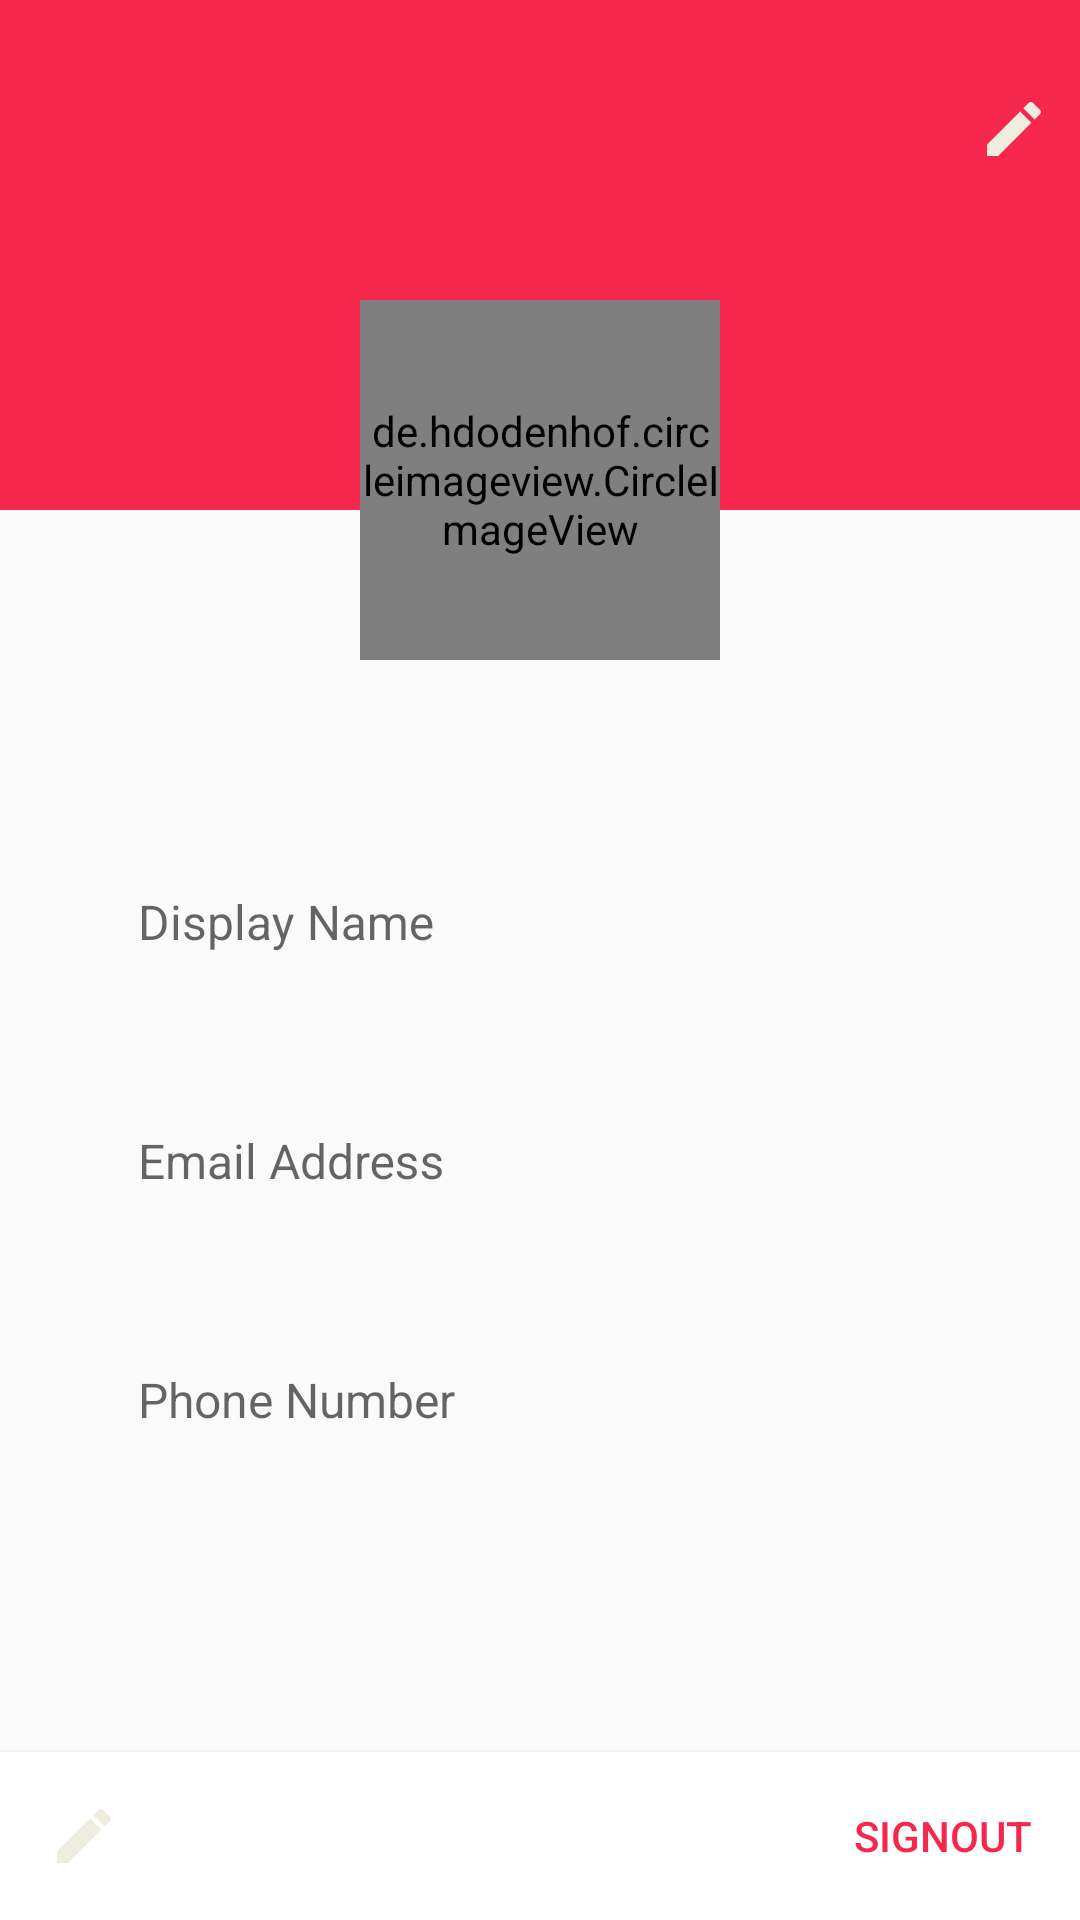

Layout XML and referenced resources for this Android screen:
<!-- AndroidManifest.xml: application theme CustomTheme -->
<!-- res/layout/activity_detail_profile.xml -->
<?xml version="1.0" encoding="utf-8"?>
<RelativeLayout xmlns:android="http://schemas.android.com/apk/res/android"
    xmlns:app="http://schemas.android.com/apk/res-auto"
    xmlns:tools="http://schemas.android.com/tools"
    android:layout_width="match_parent"
    android:layout_height="match_parent"
    tools:context=".DetailProfile">


    <ImageView
        android:layout_width="match_parent"
        android:layout_height="170dp"
        android:background="@color/pink1"/>


    <de.hdodenhof.circleimageview.CircleImageView
        android:id="@+id/profileImage"
        android:layout_width="120dp"
        android:layout_height="120dp"
        android:src="@drawable/profile_general_image"
        app:civ_border_width="2dp"
        android:layout_centerHorizontal="true"
        android:contextClickable="true"
        app:civ_border_color="@color/pink1"
        android:layout_marginTop="100dp"/>


        <RelativeLayout
            android:id="@+id/displayNameLayout"
            android:layout_width="wrap_content"
            android:layout_height="wrap_content"
            android:layout_below="@+id/profileImage"
            android:layout_centerHorizontal="true"
            android:layout_marginHorizontal="30dp"
            android:layout_marginTop="50dp">
            <com.google.android.material.textfield.TextInputLayout

                android:layout_width="match_parent"
                android:layout_height="wrap_content"

                app:hintTextColor="@color/blackcolor"
                android:hint="Display Name"
                >
                <EditText
                    android:id="@+id/displayName"
                    android:layout_width="match_parent"
                    android:layout_height="wrap_content"
                    android:padding="16dp"
                    android:textSize="16dp"
                    android:background="@null"
                    android:inputType="textPersonName"

                    />

            </com.google.android.material.textfield.TextInputLayout>

            <ImageView
                android:id="@+id/displayNamedoneButton"
                android:layout_width="wrap_content"
                android:layout_height="wrap_content"
                android:layout_alignParentRight="true"
                android:layout_marginTop="25dp"
                android:src="@drawable/done_icon_black"
                android:padding="6dp"
                android:visibility="invisible"/>
            <ProgressBar
                android:id="@+id/nameProgress"
                android:layout_width="24dp"
                android:layout_height="24dp"
                android:layout_alignParentRight="true"
                android:layout_marginTop="25dp"
                android:padding="6dp"
                android:indeterminateTint="@color/blackcolor"
                android:visibility="invisible"/>
        </RelativeLayout>



    <RelativeLayout
        android:id="@+id/emailAddressLayout"
        android:layout_width="wrap_content"
        android:layout_height="wrap_content"
        android:layout_centerHorizontal="true"
        android:layout_marginHorizontal="30dp"
        android:layout_marginTop="15dp"
        android:layout_below="@+id/displayNameLayout">
        <com.google.android.material.textfield.TextInputLayout
            android:layout_width="match_parent"
            android:layout_height="wrap_content"
            app:hintTextColor="@color/blackcolor"
            android:hint="Email Address">

            <EditText
                android:id="@+id/emailAddress"
                android:layout_width="match_parent"
                android:layout_height="wrap_content"
                android:background="@null"
                android:textSize="16dp"
                android:padding="16dp"
                android:inputType="textEmailAddress"/>
        </com.google.android.material.textfield.TextInputLayout>

        <ImageView
            android:id="@+id/emaildoneButton"
            android:layout_width="wrap_content"
            android:layout_height="wrap_content"
            android:layout_alignParentRight="true"
            android:layout_marginTop="25dp"
            android:padding="6dp"
            android:src="@drawable/done_icon_black"
            android:visibility="invisible"/>

        <ProgressBar
            android:id="@+id/emailProgress"
            android:layout_width="24dp"
            android:layout_height="24dp"
            android:layout_alignParentRight="true"
            android:layout_marginTop="25dp"
            android:padding="6dp"
            android:indeterminateTint="@color/blackcolor"
            android:visibility="invisible"/>
    </RelativeLayout>

    <RelativeLayout
        android:id="@+id/phoneNumberLayout"
        android:layout_width="wrap_content"
        android:layout_height="wrap_content"
        android:layout_centerHorizontal="true"
        android:layout_marginHorizontal="30dp"
        android:layout_below="@+id/emailAddressLayout"
        android:layout_marginTop="15dp">

        <com.google.android.material.textfield.TextInputLayout
            android:layout_width="match_parent"
            android:layout_height="wrap_content"
            app:hintTextColor="@color/blackcolor"
            android:hint="Phone Number"
            >

            <EditText
                android:id="@+id/phoneNumber"
                android:layout_width="match_parent"
                android:layout_height="wrap_content"
                android:background="@null"
                android:textSize="16dp"
                android:inputType="phone"
                android:padding="16dp" />


        </com.google.android.material.textfield.TextInputLayout>
        <ImageView
            android:id="@+id/phonedoneButton"
            android:layout_width="wrap_content"
            android:layout_height="wrap_content"
            android:layout_alignParentRight="true"
            android:layout_marginTop="25dp"
            android:padding="6dp"
            android:src="@drawable/done_icon_black"
            android:visibility="invisible"/>

        <ProgressBar
            android:id="@+id/phoneProgress"
            android:layout_width="24dp"
            android:layout_height="24dp"
            android:layout_alignParentRight="true"
            android:layout_marginTop="25dp"
            android:padding="6dp"
            android:indeterminateTint="@color/blackcolor"
            android:visibility="invisible"/>

    </RelativeLayout>

    <ImageView
        android:id="@+id/editButton"
        android:layout_width="wrap_content"
        android:layout_height="wrap_content"
        android:layout_alignParentRight="true"
        android:layout_marginTop="21dp"
        android:padding="10dp"
        android:src="@drawable/ic_baseline_edit_24" />
    <ImageView
        android:id="@+id/doneButton"
        android:layout_width="wrap_content"
        android:layout_height="wrap_content"
        android:layout_alignParentRight="true"
        android:layout_marginTop="21dp"
        android:padding="10dp"
        android:src="@drawable/done_icon"
        android:visibility="invisible"/>

    <ImageView
        android:id="@+id/backButton"
        android:layout_width="wrap_content"
        android:layout_height="wrap_content"
        android:src="@drawable/ic_round_arrow_back_24"
        android:layout_marginTop="21dp"
        android:padding="10dp"
        />

    <ImageView
        android:id="@+id/clearButton"
        android:layout_width="wrap_content"
        android:layout_height="wrap_content"
        android:src="@drawable/clear_icon"
        android:layout_marginTop="21dp"
        android:padding="10dp"

        android:visibility="invisible"/>

    <Button
        android:id="@+id/signoutButton"
        android:layout_width="match_parent"
        android:layout_height="wrap_content"
        android:padding="16dp"
        android:text="SigNOUT"
        android:background="@color/colorwhite"
        android:textColor="@color/pink1"
        android:textAlignment="textEnd"
        android:drawableStart="@drawable/ic_baseline_edit_24"
        android:layout_alignParentBottom="true"/>


</RelativeLayout>
<!-- resources referenced by this layout -->
<resources>
  <color name="blackcolor">#000000</color>
  <color name="colorwhite">#ffffff</color>
  <color name="pink1">#F6274d</color>
  <!-- drawable clear_icon (drawable) -->
  <vector xmlns:android="http://schemas.android.com/apk/res/android"
      android:width="24dp"
      android:height="24dp"
      android:viewportWidth="24"
      android:viewportHeight="24"
      android:tint="@color/blackcolor">
    <path
        android:fillColor="@android:color/black"
        android:pathData="M18.3,5.71c-0.39,-0.39 -1.02,-0.39 -1.41,0L12,10.59 7.11,5.7c-0.39,-0.39 -1.02,-0.39 -1.41,0 -0.39,0.39 -0.39,1.02 0,1.41L10.59,12 5.7,16.89c-0.39,0.39 -0.39,1.02 0,1.41 0.39,0.39 1.02,0.39 1.41,0L12,13.41l4.89,4.89c0.39,0.39 1.02,0.39 1.41,0 0.39,-0.39 0.39,-1.02 0,-1.41L13.41,12l4.89,-4.89c0.38,-0.38 0.38,-1.02 0,-1.4z"/>
  </vector>
  <!-- drawable done_icon (drawable) -->
  <vector xmlns:android="http://schemas.android.com/apk/res/android"
      android:width="24dp"
      android:height="24dp"
      android:viewportWidth="24"
      android:viewportHeight="24"
      android:tint="@color/white">
    <path
        android:fillColor="@android:color/white"
        android:pathData="M9,16.2l-3.5,-3.5c-0.39,-0.39 -1.01,-0.39 -1.4,0 -0.39,0.39 -0.39,1.01 0,1.4l4.19,4.19c0.39,0.39 1.02,0.39 1.41,0L20.3,7.7c0.39,-0.39 0.39,-1.01 0,-1.4 -0.39,-0.39 -1.01,-0.39 -1.4,0L9,16.2z"/>
  </vector>
  <!-- drawable done_icon_black (drawable) -->
  <vector xmlns:android="http://schemas.android.com/apk/res/android"
      android:width="24dp"
      android:height="24dp"
      android:viewportWidth="24"
      android:viewportHeight="24"
      android:tint="@color/blackcolor">
    <path
        android:fillColor="@color/blackcolor"
        android:pathData="M9,16.2l-3.5,-3.5c-0.39,-0.39 -1.01,-0.39 -1.4,0 -0.39,0.39 -0.39,1.01 0,1.4l4.19,4.19c0.39,0.39 1.02,0.39 1.41,0L20.3,7.7c0.39,-0.39 0.39,-1.01 0,-1.4 -0.39,-0.39 -1.01,-0.39 -1.4,0L9,16.2z"/>
  </vector>
  <!-- drawable ic_baseline_edit_24 (drawable) -->
  <vector android:height="24dp" android:tint="#F0EDDF"
      android:viewportHeight="24" android:viewportWidth="24"
      android:width="24dp" xmlns:android="http://schemas.android.com/apk/res/android">
      <path android:fillColor="@android:color/white" android:pathData="M3,17.25V21h3.75L17.81,9.94l-3.75,-3.75L3,17.25zM20.71,7.04c0.39,-0.39 0.39,-1.02 0,-1.41l-2.34,-2.34c-0.39,-0.39 -1.02,-0.39 -1.41,0l-1.83,1.83 3.75,3.75 1.83,-1.83z"/>
  </vector>
  <style name="CustomTheme" parent="Theme.AppCompat.Light.NoActionBar">
          
          <item name="colorPrimary">@color/colorgreen</item>
          <item name="colorPrimaryDark">@color/colorgreen</item>
          <item name="colorAccent">@color/colorAccent</item>
          <item name="android:statusBarColor">@android:color/transparent</item>
          <item name="android:windowTranslucentStatus">true</item>
          <item name="android:windowActivityTransitions">true</item>
          <item name="android:windowContentTransitions">true</item>
      </style>
  <color name="white">#FFFFFF</color>
  <color name="colorgreen">#C6F46F</color>
  <color name="colorAccent">#03DAC5</color>
</resources>
